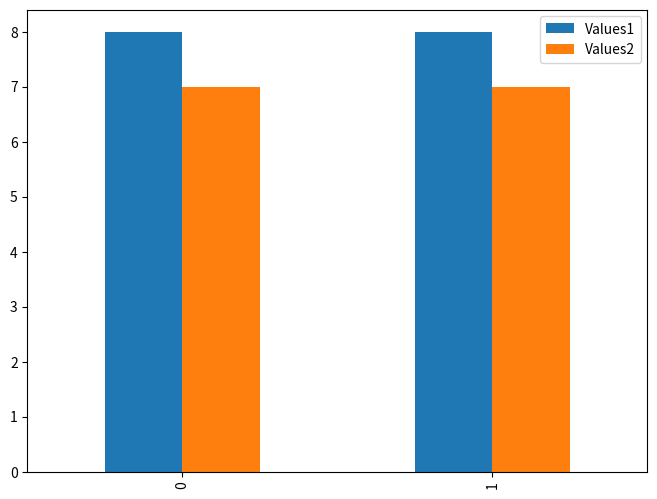
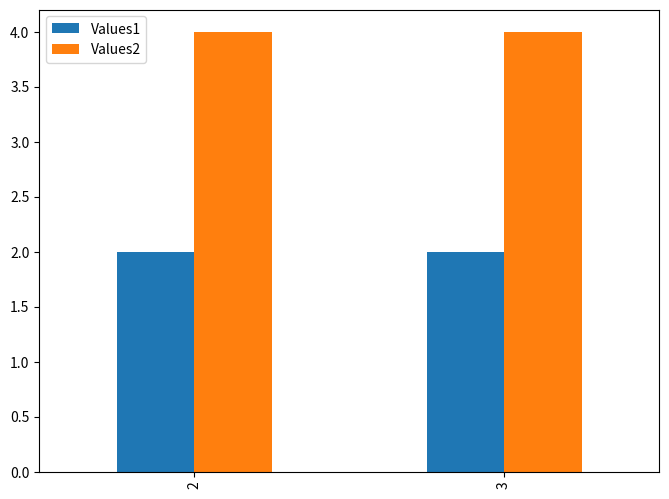
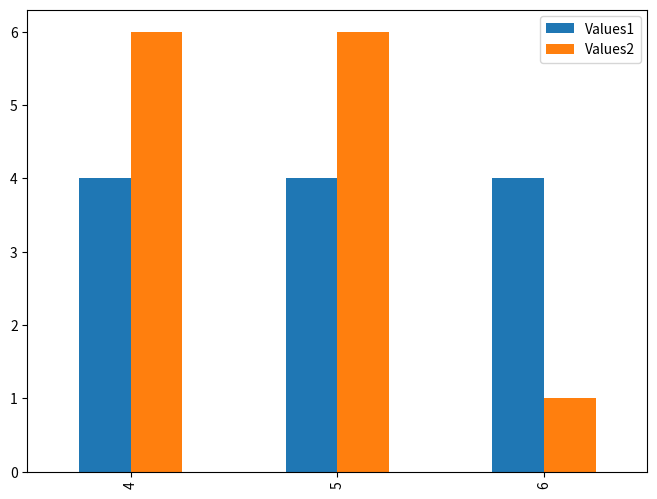
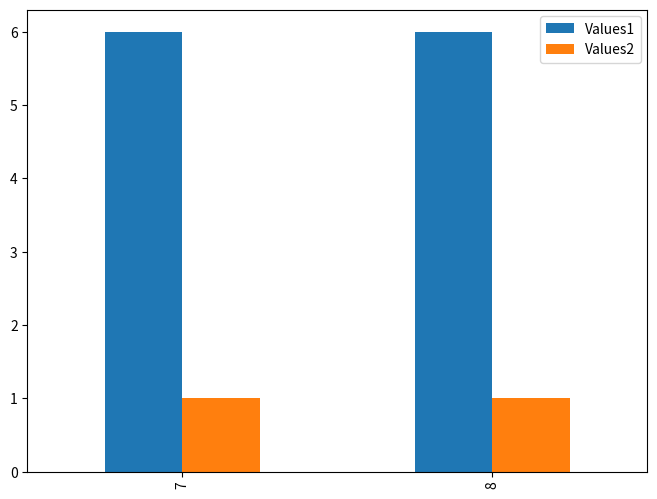
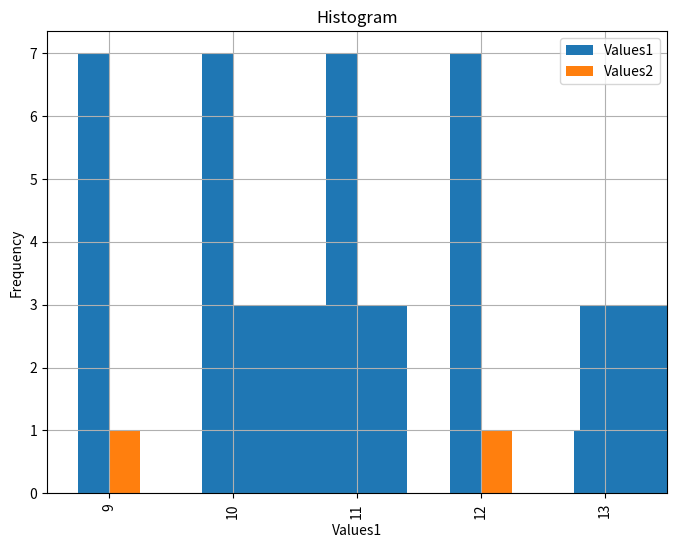
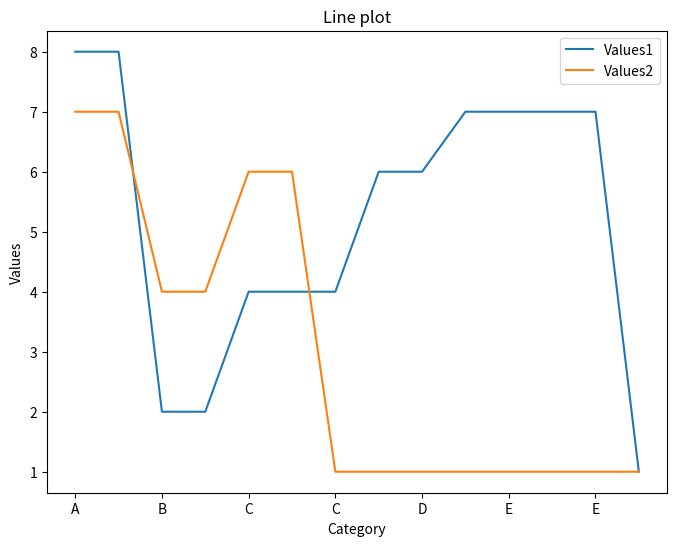
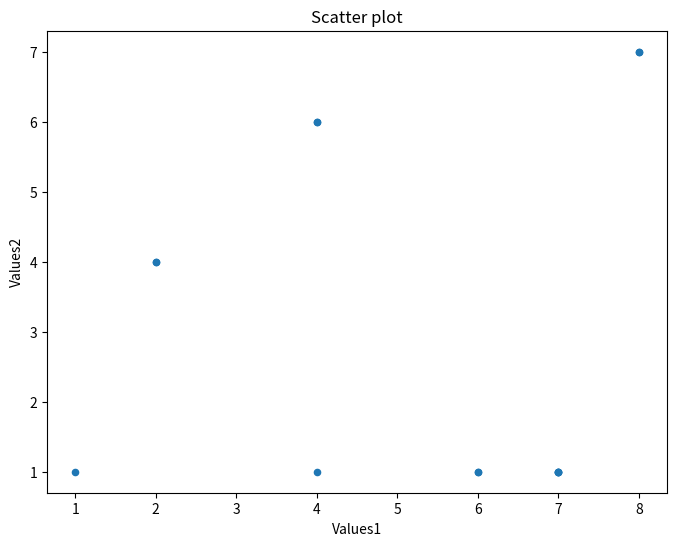

Reproduce these figures in Python, in order.
'''
Pandas Visualization, Grouping, Merging, and File Operations

Write a program which use pandas inbuilt visualization.

Pandas Inbuilt Visualization (a):

Bar Plots: Creates a bar plot for the 'Category' column against 'Values1' and 'Values2'. Save filename as “Barplot”.
Histograms: Generates a histogram for the 'Values1' column. Save filename as “Histogram”.
Line Plots: Creates a line plot for 'Category' against 'Values1' and 'Values2'. Save filename as “Line plot”.
Scatter Plots: Produces a scatter plot for 'Values1' against 'Values2'. Save filename as “Scatter plot”.
Demonstrate use of groupby() method (b):

Creates a new DataFrame (df_groupby) and demonstrates the use of the groupby() method to group data by the 'Category' column and calculate the mean of 'Values' for each category.
Pandas Merging, Joining, and Concatenating (c):

Merging: Combines two DataFrames (df1 and df2) based on the 'ID' column using an outer join and prints the result.
Concatenating: Concatenates two DataFrames (df1 and df2) along the rows and prints the result.
Note:

plt.savefig("filename") saves the generated plots as image files with the specified filename.
Sample input & output:'''
import pandas as pd
import matplotlib.pyplot as plt
data = {
    'Category': ['A', 'A', 'B', 'B', 'C', 'C', 'C', 'D', 'D', 'E', 'E', 'E', 'E', 'E'],
    'Values1': [8, 8, 2, 2, 4, 4, 4, 6, 6, 7, 7, 7, 7, 1],
    'Values2': [7, 7, 4, 4, 6, 6, 1, 1, 1, 1, 1, 1, 1, 1]
}
df = pd.DataFrame(data)
# Bar Plots
df.groupby('Category').plot(kind='bar', figsize=(8, 6))
plt.title('Histogram')
plt.ylabel('Frequency')
plt.savefig("Barplot")

# Histograms
df['Values1'].hist(bins=5)
plt.title('Histogram')
plt.xlabel('Values1')
plt.ylabel('Frequency')
plt.savefig("Histogram")

# Line Plots
df.plot(x='Category', y=['Values1', 'Values2'], kind='line', figsize=(8, 6))
plt.title('Line plot')
plt.xlabel('Category')
plt.ylabel('Values') 
plt.savefig("Line plot")

# Scatter Plots
df.plot.scatter(x='Values1', y='Values2', figsize=(8, 6))
plt.title('Scatter plot')
plt.xlabel('Values1')
plt.ylabel('Values2')
plt.savefig("Scatter plot")

df_groupby = df.groupby('Category').mean()
print(df_groupby)

df1 = pd.DataFrame({'ID': [1, 2, 3], 'Name': ['Alice', 'Bob', 'Charlie']})
df2 = pd.DataFrame({'ID': [2, 3, 4], 'Age': [25, 30, 35]})
merged_df = pd.merge(df1, df2, on='ID', how='outer')
print(merged_df)

concatenated_df = pd.concat([df1, df2], axis=0)
print(concatenated_df)   
